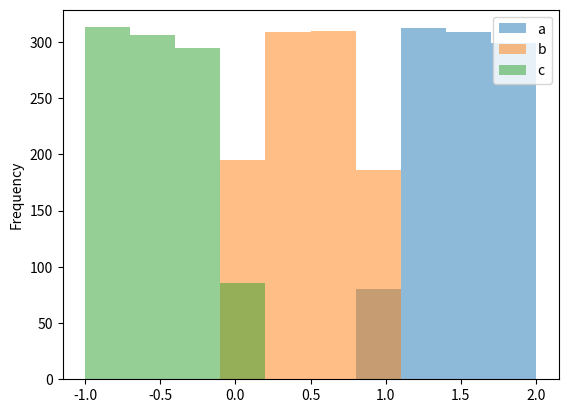
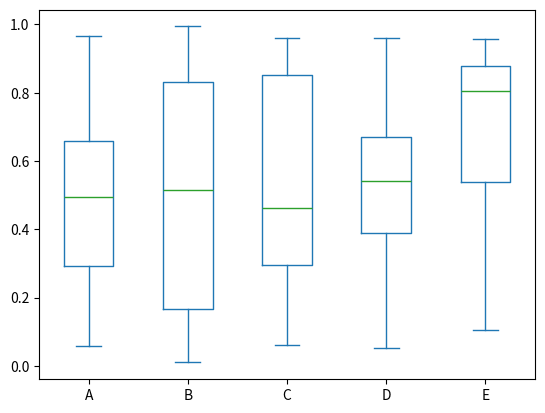

Write the Python code that produced these figures, in order.
# -*- coding: utf-8 -*-
"""
Created on Sat May 14 11:49:11 2022

[redacted]
"""
import numpy as np
import pandas as pd
import matplotlib.pyplot as plt


#defining the seed
np.random.seed(123456) 

df = pd.DataFrame({'a':np.random.rand(1000)+1, 'b':np.random.rand(1000), 'c':np.random.rand(1000)-1}, columns = list('abc'))
print(df.head(3),"\n")
df.plot.hist(alpha = 0.5)

df1 = pd.DataFrame(np.random.rand(10,5), columns = list('ABCDE'))
print(df1.head(3),"\n")
df1.plot.box()  


 